The GitHub repository Anuragp-001/Cancer_image_classification contains a labelled image folder "dataset" with 2 categories: cancer, no cancer. Examples follow, each with its label.

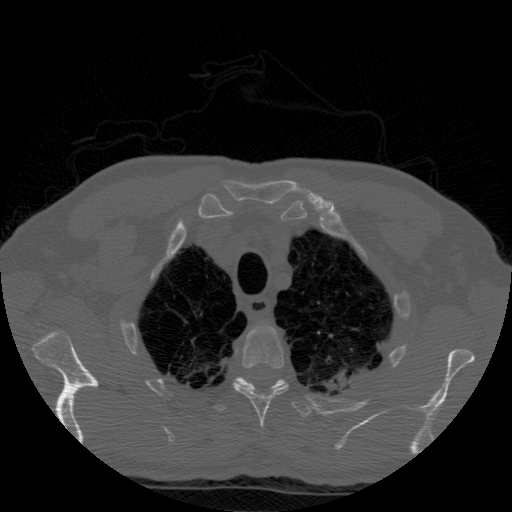
Label: cancer

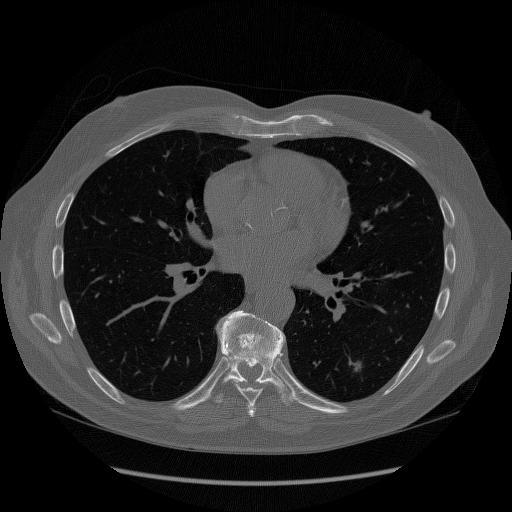
Label: no cancer

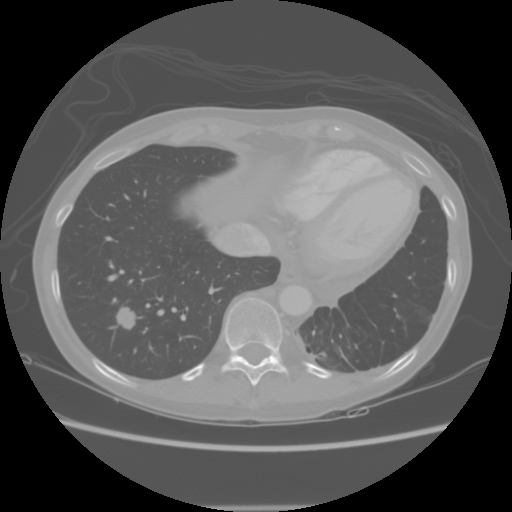
Label: cancer

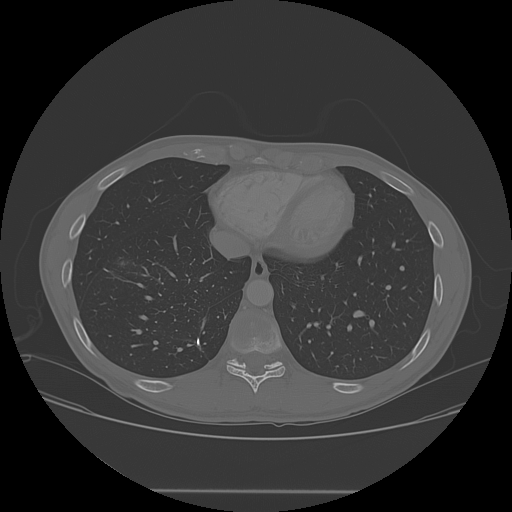
Label: no cancer

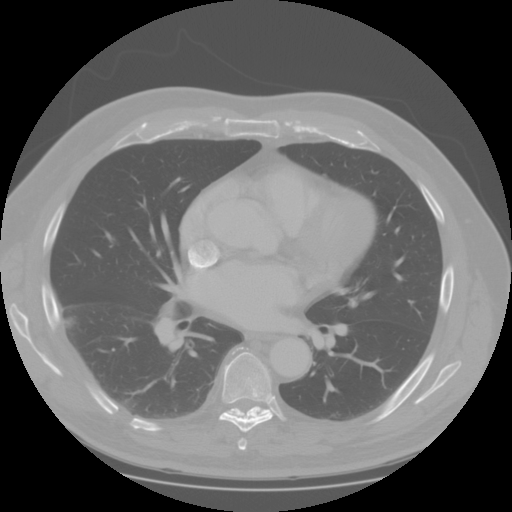
Label: cancer

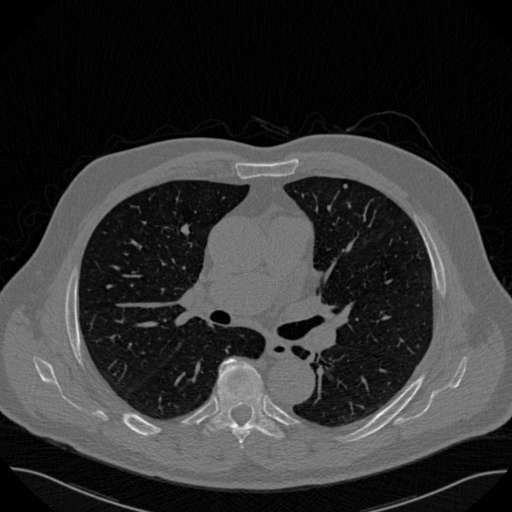
Label: no cancer
